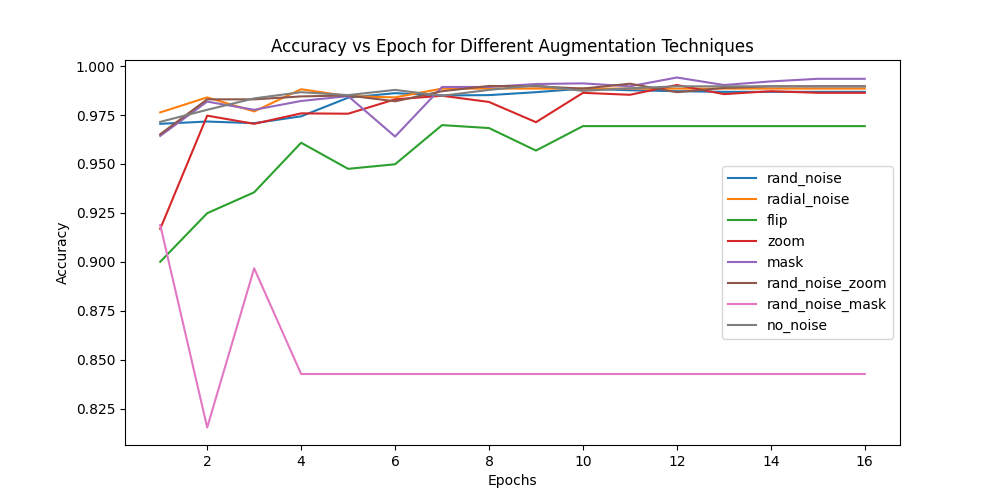

The table this chart was drawn from, first rows:
rand_noise, radial_noise, flip, zoom, mask, rand_noise_zoom, rand_noise_mask, no_noise
0.9705, 0.9763, 0.9, 0.9168, 0.9643, 0.9652, 0.9188, 0.9715
0.9717, 0.984, 0.9248, 0.9747, 0.9818, 0.983, 0.8153, 0.9777
0.9708, 0.9768, 0.9355, 0.9705, 0.9777, 0.983, 0.8967, 0.9835
0.9743, 0.9882, 0.9608, 0.9758, 0.9822, 0.9845, 0.8427, 0.9867
0.9838, 0.9847, 0.9475, 0.9757, 0.9847, 0.985, 0.8427, 0.9852
0.9862, 0.984, 0.9498, 0.983, 0.964, 0.982, 0.8427, 0.9878
0.985, 0.9885, 0.9698, 0.9848, 0.9893, 0.9872, 0.8427, 0.9848
0.9852, 0.9885, 0.9683, 0.9817, 0.9893, 0.9898, 0.8427, 0.9878
0.9867, 0.9885, 0.9568, 0.9713, 0.9908, 0.9897, 0.8427, 0.9902
0.9885, 0.9885, 0.9693, 0.9863, 0.9912, 0.9885, 0.8427, 0.9873
0.9877, 0.9885, 0.9693, 0.9853, 0.9897, 0.991, 0.8427, 0.9887
0.9872, 0.9885, 0.9693, 0.9903, 0.9942, 0.9867, 0.8427, 0.9897
0.9868, 0.9885, 0.9693, 0.9857, 0.9903, 0.9888, 0.8427, 0.9897
0.9868, 0.9885, 0.9693, 0.9872, 0.9922, 0.9897, 0.8427, 0.9897
0.9868, 0.9885, 0.9693, 0.9863, 0.9935, 0.9897, 0.8427, 0.9897
0.9868, 0.9885, 0.9693, 0.9863, 0.9935, 0.9897, 0.8427, 0.9897
